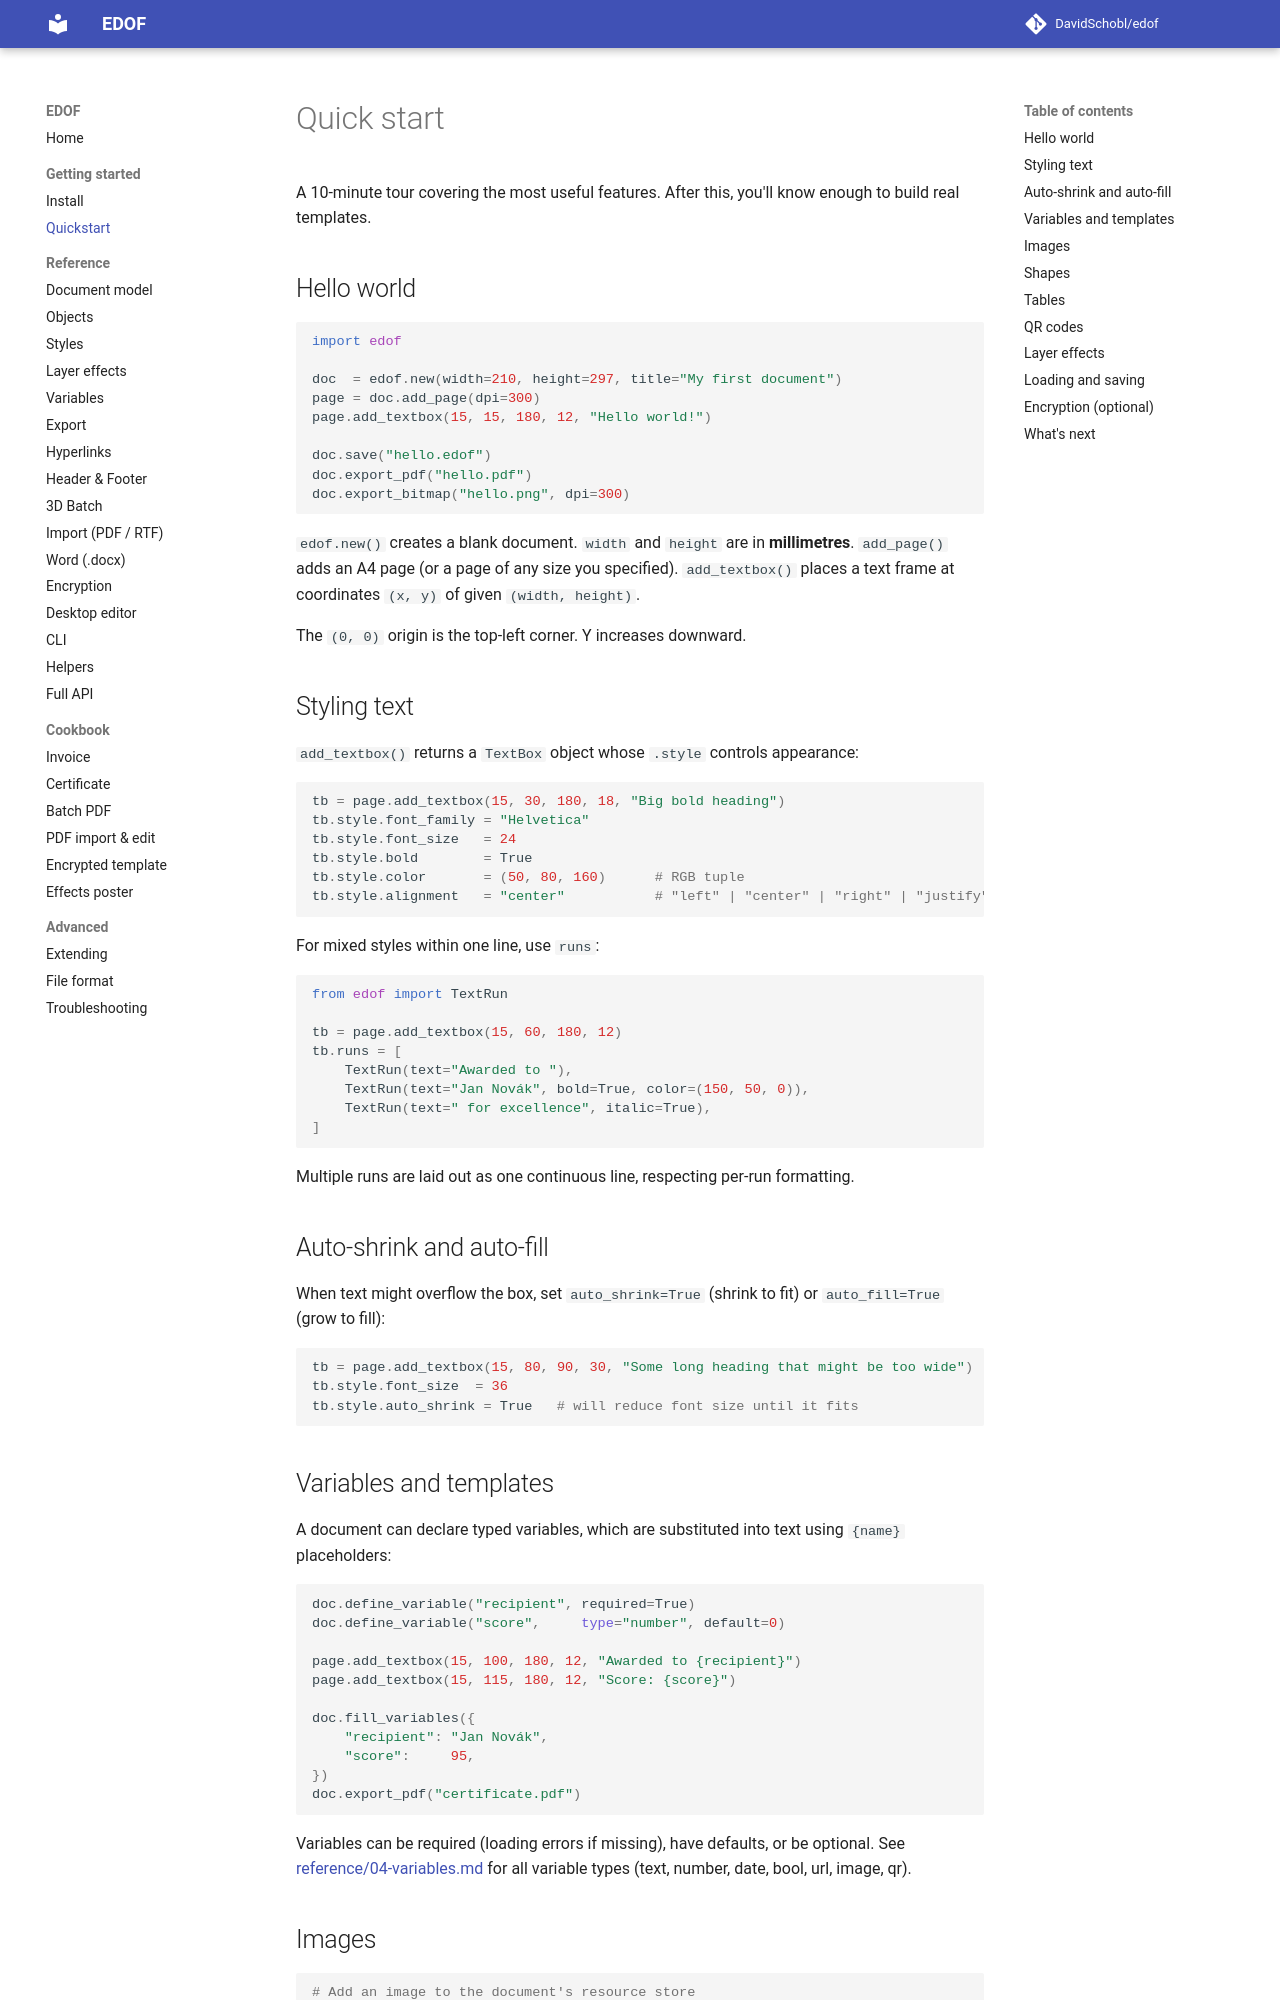

repository: DavidSchobl/edof · page: QUICKSTART/index.html · generator: mkdocs

# Quick start

A 10-minute tour covering the most useful features. After this, you'll know enough to build real templates.

## Hello world

```python
import edof

doc  = edof.new(width=210, height=297, title="My first document")
page = doc.add_page(dpi=300)
page.add_textbox(15, 15, 180, 12, "Hello world!")

doc.save("hello.edof")
doc.export_pdf("hello.pdf")
doc.export_bitmap("hello.png", dpi=300)
```

`edof.new()` creates a blank document. `width` and `height` are in **millimetres**. `add_page()` adds an A4 page (or a page of any size you specified). `add_textbox()` places a text frame at coordinates `(x, y)` of given `(width, height)`.

The `(0, 0)` origin is the top-left corner. Y increases downward.

## Styling text

`add_textbox()` returns a `TextBox` object whose `.style` controls appearance:

```python
tb = page.add_textbox(15, 30, 180, 18, "Big bold heading")
tb.style.font_family = "Helvetica"
tb.style.font_size   = 24
tb.style.bold        = True
tb.style.color       = (50, 80, 160)      # RGB tuple
tb.style.alignment   = "center"           # "left" | "center" | "right" | "justify"
```

For mixed styles within one line, use `runs`:

```python
from edof import TextRun

tb = page.add_textbox(15, 60, 180, 12)
tb.runs = [
    TextRun(text="Awarded to "),
    TextRun(text="Jan Novák", bold=True, color=(150, 50, 0)),
    TextRun(text=" for excellence", italic=True),
]
```

Multiple runs are laid out as one continuous line, respecting per-run formatting.

## Auto-shrink and auto-fill

When text might overflow the box, set `auto_shrink=True` (shrink to fit) or `auto_fill=True` (grow to fill):

```python
tb = page.add_textbox(15, 80, 90, 30, "Some long heading that might be too wide")
tb.style.font_size  = 36
tb.style.auto_shrink = True   # will reduce font size until it fits
```

## Variables and templates

A document can declare typed variables, which are substituted into text using `{name}` placeholders:

```python
doc.define_variable("recipient", required=True)
doc.define_variable("score",     type="number", default=0)

page.add_textbox(15, 100, 180, 12, "Awarded to {recipient}")
page.add_textbox(15, 115, 180, 12, "Score: {score}")

doc.fill_variables({
    "recipient": "Jan Novák",
    "score":     95,
})
doc.export_pdf("certificate.pdf")
```

Variables can be required (loading errors if missing), have defaults, or be optional. See [reference/04-variables.md](reference/04-variables.md) for all variable types (text, number, date, bool, url, image, qr).
